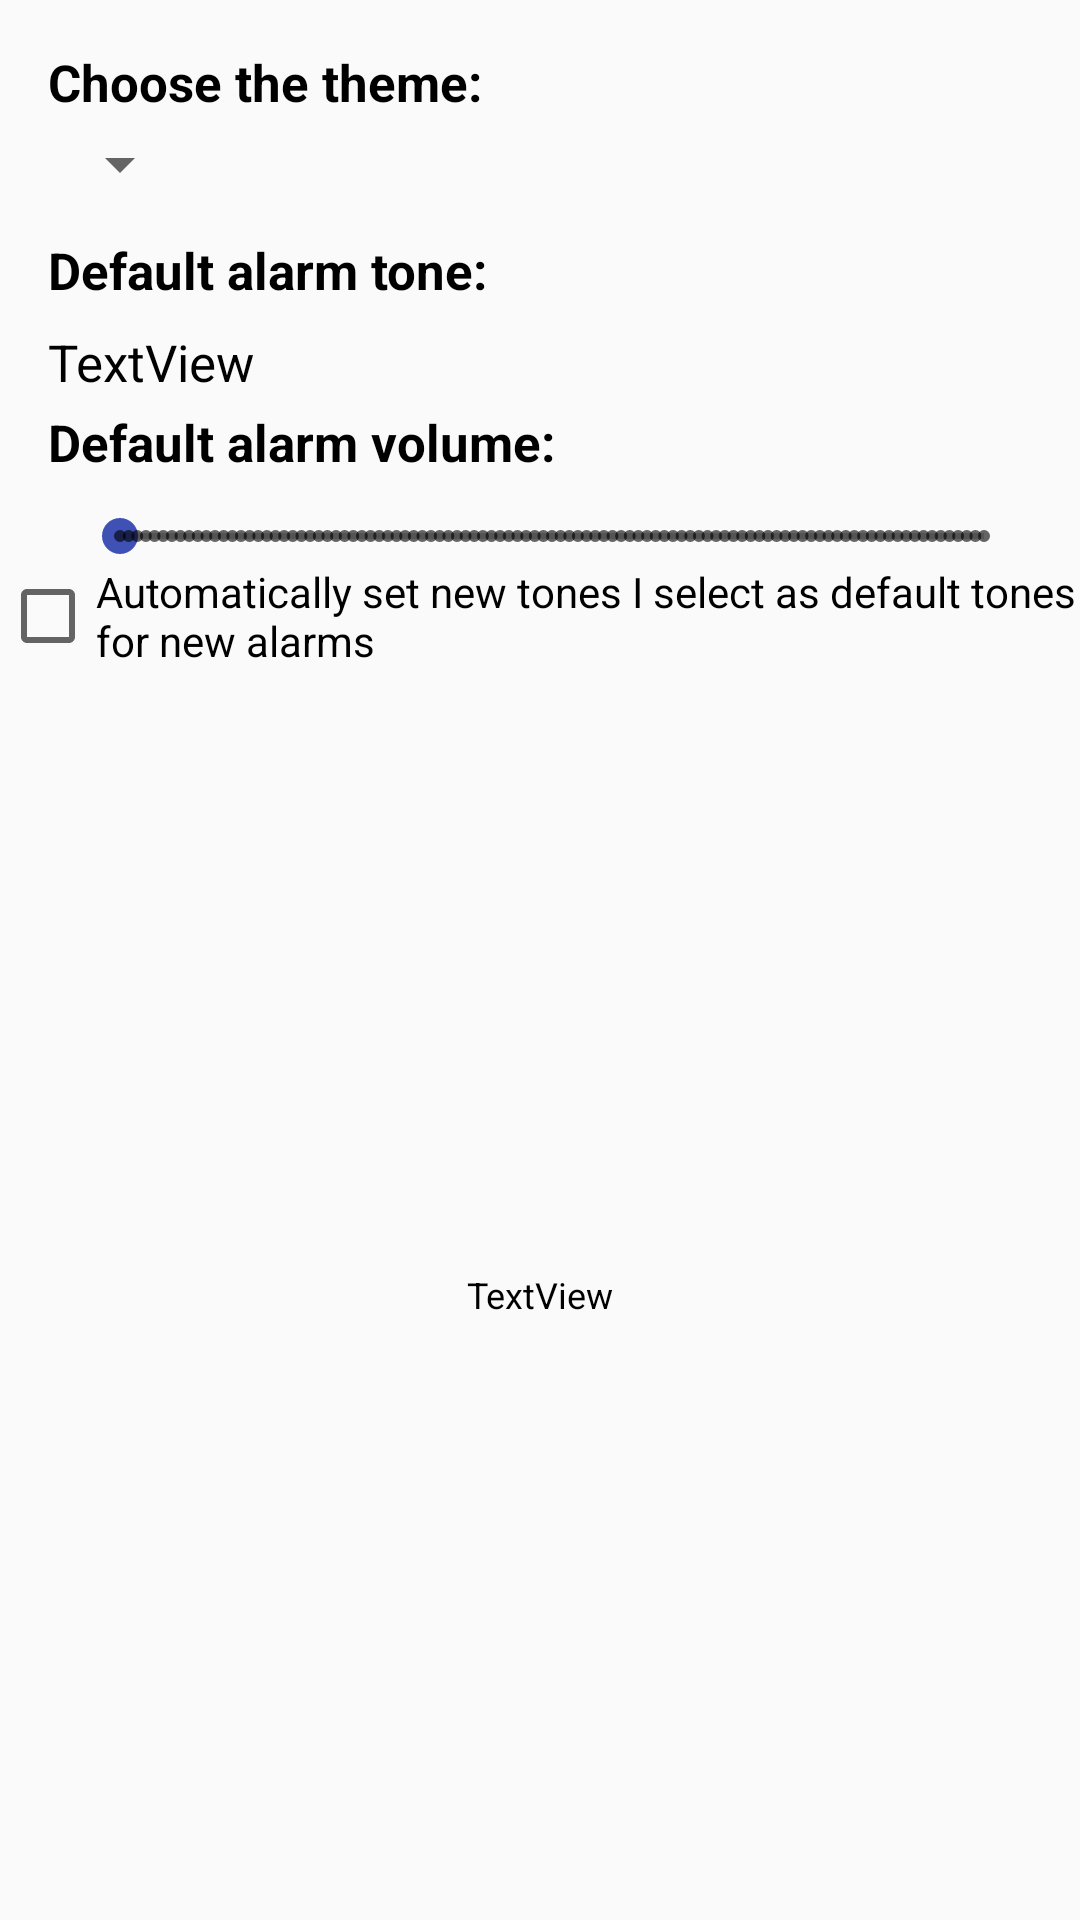

Android layout source for this screen:
<!-- AndroidManifest.xml: application theme AppTheme -->
<!-- res/layout/activity_settings_scrollview.xml -->
<?xml version="1.0" encoding="utf-8"?>
<androidx.constraintlayout.widget.ConstraintLayout xmlns:android="http://schemas.android.com/apk/res/android"
    xmlns:app="http://schemas.android.com/apk/res-auto"
    xmlns:tools="http://schemas.android.com/tools"
    android:layout_width="match_parent"
    android:layout_height="match_parent"
    android:clickable="true"
    android:focusable="true"
    android:focusableInTouchMode="true">

    <androidx.constraintlayout.widget.ConstraintLayout
        android:id="@+id/constraintLayout"
        android:layout_width="match_parent"
        android:layout_height="wrap_content"
        app:layout_constraintEnd_toEndOf="parent"
        app:layout_constraintStart_toStartOf="parent"
        app:layout_constraintTop_toTopOf="parent">

        <TextView
            android:id="@+id/textView3"
            style="@style/labelStyle"
            android:layout_width="wrap_content"
            android:layout_height="wrap_content"
            android:layout_marginStart="16dp"
            android:layout_marginTop="16dp"
            android:text="@string/settings_theme"
            app:layout_constraintStart_toStartOf="parent"
            app:layout_constraintTop_toTopOf="parent" />

        <Spinner
            android:id="@+id/themeSpinner"
            android:layout_width="wrap_content"
            android:layout_height="wrap_content"
            android:layout_marginStart="16dp"
            android:layout_marginTop="4dp"
            app:layout_constraintStart_toStartOf="parent"
            app:layout_constraintTop_toBottomOf="@+id/textView3" />

    </androidx.constraintlayout.widget.ConstraintLayout>

    <androidx.constraintlayout.widget.ConstraintLayout
        android:id="@+id/settings_toneConstraintLayout"
        android:layout_width="match_parent"
        android:layout_height="wrap_content"
        android:layout_marginStart="8dp"
        app:layout_constraintStart_toStartOf="parent"
        app:layout_constraintTop_toBottomOf="@+id/constraintLayout">

        <TextView
            android:id="@+id/textView14"
            style="@style/labelStyle"
            android:layout_width="0dp"
            android:layout_height="wrap_content"
            android:layout_marginStart="8dp"
            android:layout_marginTop="12dp"
            android:layout_marginEnd="8dp"
            android:text="@string/settings_toneUri"
            android:textAlignment="viewStart"
            app:layout_constraintEnd_toEndOf="parent"
            app:layout_constraintHorizontal_bias="0.0"
            app:layout_constraintStart_toStartOf="parent"
            app:layout_constraintTop_toTopOf="parent" />

        <TextView
            android:id="@+id/settings_toneTextView"
            android:layout_width="0dp"
            android:layout_height="wrap_content"
            android:layout_marginStart="8dp"
            android:layout_marginTop="8dp"
            android:layout_marginEnd="8dp"
            android:layout_marginBottom="4dp"
            android:text="TextView"
            android:textAlignment="viewStart"
            android:textColor="@color/defaultLabelColor"
            android:textSize="17sp"
            app:layout_constraintBottom_toBottomOf="parent"
            app:layout_constraintEnd_toEndOf="parent"
            app:layout_constraintStart_toStartOf="parent"
            app:layout_constraintTop_toBottomOf="@+id/textView14"
            tools:ignore="HardcodedText" />

    </androidx.constraintlayout.widget.ConstraintLayout>

    <androidx.constraintlayout.widget.ConstraintLayout
        android:id="@+id/constraintLayout2"
        android:layout_width="match_parent"
        android:layout_height="wrap_content"
        app:layout_constraintEnd_toEndOf="parent"
        app:layout_constraintStart_toStartOf="parent"
        app:layout_constraintTop_toBottomOf="@+id/settings_toneConstraintLayout">

        <TextView
            android:id="@+id/textView16"
            style="@style/labelStyle"
            android:layout_width="0dp"
            android:layout_height="wrap_content"
            android:layout_marginStart="16dp"
            android:layout_marginEnd="16dp"
            android:text="@string/settings_volume"
            android:textAlignment="viewStart"
            app:layout_constraintEnd_toEndOf="parent"
            app:layout_constraintStart_toStartOf="parent"
            app:layout_constraintTop_toTopOf="parent" />

        <SeekBar
            android:id="@+id/settings_volumeSeekbar"
            style="@style/Widget.AppCompat.SeekBar.Discrete"
            android:layout_width="0dp"
            android:layout_height="wrap_content"
            android:layout_marginStart="8dp"
            android:layout_marginTop="11dp"
            android:layout_marginEnd="16dp"
            app:layout_constraintEnd_toEndOf="parent"
            app:layout_constraintStart_toEndOf="@+id/settings_volumeImageView"
            app:layout_constraintTop_toBottomOf="@+id/textView16" />

        <ImageView
            android:id="@+id/settings_volumeImageView"
            android:layout_width="wrap_content"
            android:layout_height="wrap_content"
            android:layout_marginStart="16dp"
            android:layout_marginTop="8dp"
            app:layout_constraintStart_toStartOf="parent"
            app:layout_constraintTop_toBottomOf="@+id/textView16"
            app:srcCompat="@drawable/ic_volume_high"
            tools:ignore="ContentDescription" />

    </androidx.constraintlayout.widget.ConstraintLayout>

    <CheckBox
        android:id="@+id/autoToneSelectionCheckBox"
        android:layout_width="0dp"
        android:layout_height="wrap_content"
        android:text="@string/settings_toneCheckbox"
        android:textColor="@color/defaultLabelColor"
        app:layout_constraintEnd_toEndOf="parent"
        app:layout_constraintStart_toStartOf="parent"
        app:layout_constraintTop_toBottomOf="@+id/constraintLayout2" />

    <TextView
        android:id="@+id/appVersionTextView"
        style="@style/normalTextViewStyle"
        android:layout_width="wrap_content"
        android:layout_height="wrap_content"
        android:text="TextView"
        android:textSize="12sp"
        app:layout_constraintBottom_toBottomOf="parent"
        app:layout_constraintEnd_toEndOf="parent"
        app:layout_constraintStart_toStartOf="parent"
        app:layout_constraintTop_toBottomOf="@+id/autoToneSelectionCheckBox" />

</androidx.constraintlayout.widget.ConstraintLayout>
<!-- resources referenced by this layout -->
<resources>
  <color name="defaultLabelColor">#000000</color>
  <string name="settings_theme">Choose the theme:</string>
  <string name="settings_toneCheckbox">Automatically set new tones I select as default tones for new alarms</string>
  <string name="settings_toneUri">Default alarm tone:</string>
  <string name="settings_volume">Default alarm volume:</string>
  <style name="labelStyle">
          <item name="android:layout_centerHorizontal">true</item>
          <item name="android:fontFamily">arial</item>
          <item name="android:gravity">center</item>
          <item name="android:textStyle">bold</item>
          <item name="android:textSize">17sp</item>
          <item name="android:textColor">@color/defaultLabelColor</item>
      </style>
  <style name="normalTextViewStyle">
          <item name="android:fontFamily">arial</item>
          <item name="android:gravity">start</item>
          <item name="android:textSize">12sp</item>
          <item name="android:textColor">@color/defaultLabelColor</item>
      </style>
  <style name="AppTheme" parent="Theme.AppCompat.DayNight.NoActionBar">
          
          
          <item name="colorPrimary">@color/colorPrimary</item>
          <item name="colorPrimaryDark">@color/colorPrimaryDark</item>
          <item name="colorAccent">@color/colorAccent</item>
          <item name="colorSurface">@color/surface</item>
      </style>
  <color name="colorPrimary">#03A9F4</color>
  <color name="colorPrimaryDark">#2196F3</color>
  <color name="colorAccent">#3F51B5</color>
  <color name="surface">#FFFFFF</color>
</resources>
